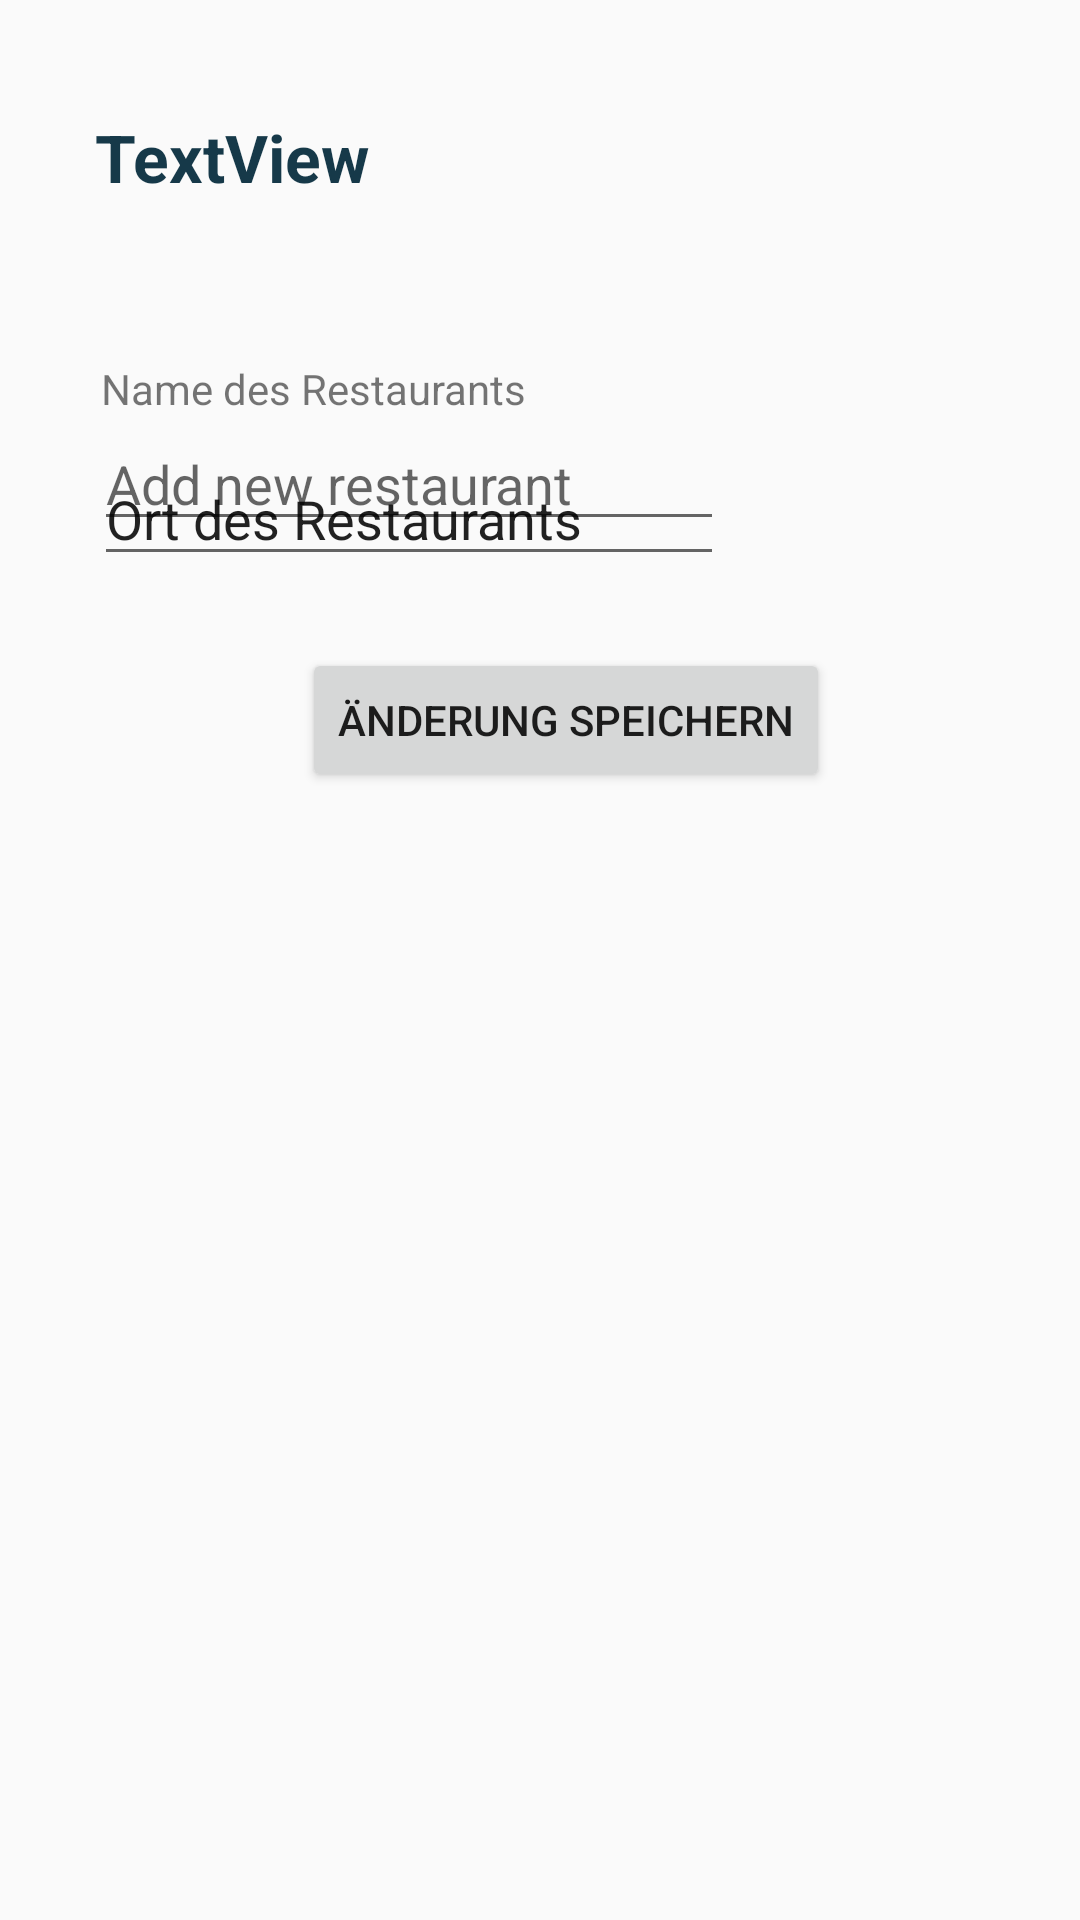

Write the Android layout XML for this screen, with the resource values it uses.
<!-- AndroidManifest.xml: application theme AppTheme -->
<!-- res/layout/activity_restaurant_detail.xml -->
<?xml version="1.0" encoding="utf-8"?>
<androidx.constraintlayout.widget.ConstraintLayout xmlns:android="http://schemas.android.com/apk/res/android"
    xmlns:app="http://schemas.android.com/apk/res-auto"
    xmlns:tools="http://schemas.android.com/tools"
    android:layout_width="match_parent"
    android:layout_height="match_parent"
    tools:context=".activity.RestaurantDetailsActivity">

    <EditText
        android:id="@+id/editTextTextRestaurantName"
        android:layout_width="wrap_content"
        android:layout_height="wrap_content"
        android:ems="10"
        android:hint="Add new restaurant"
        android:inputType="textPersonName"
        app:layout_constraintBottom_toTopOf="@+id/editTextTextPersonName"
        app:layout_constraintEnd_toEndOf="parent"
        app:layout_constraintHorizontal_bias="0.208"
        app:layout_constraintStart_toStartOf="parent"
        app:layout_constraintTop_toBottomOf="@+id/textView" />

    <TextView
        android:id="@+id/textView"
        android:layout_width="wrap_content"
        android:layout_height="wrap_content"
        android:layout_marginTop="120dp"
        android:text="Name des Restaurants"
        app:layout_constraintEnd_toEndOf="parent"
        app:layout_constraintHorizontal_bias="0.155"
        app:layout_constraintStart_toStartOf="parent"
        app:layout_constraintTop_toTopOf="parent" />

    <Button
        android:id="@+id/buttonSaveChanges"
        android:layout_width="wrap_content"
        android:layout_height="wrap_content"
        android:layout_marginBottom="376dp"
        android:text="Änderung speichern"
        app:layout_constraintBottom_toBottomOf="parent"
        app:layout_constraintEnd_toEndOf="parent"
        app:layout_constraintHorizontal_bias="0.547"
        app:layout_constraintStart_toStartOf="parent" />

    <TextView
        android:id="@+id/textViewTitle"
        android:layout_width="wrap_content"
        android:layout_height="wrap_content"
        android:layout_marginTop="48dp"
        android:layout_marginBottom="53dp"
        android:text="TextView"
        android:textColor="@color/colorPrimary"
        android:textSize="22dp"
        android:textStyle="bold"
        app:layout_constraintBottom_toTopOf="@+id/textView"
        app:layout_constraintEnd_toEndOf="parent"
        app:layout_constraintHorizontal_bias="0.118"
        app:layout_constraintStart_toStartOf="parent"
        app:layout_constraintTop_toTopOf="parent"
        app:layout_constraintVertical_bias="1.0" />

    <EditText
        android:id="@+id/editTextTextRestaurantOrt"
        android:layout_width="wrap_content"
        android:layout_height="wrap_content"
        android:layout_marginBottom="24dp"
        android:ems="10"
        android:inputType="textPersonName"
        android:text="Ort des Restaurants"
        app:layout_constraintBottom_toTopOf="@+id/buttonSaveChanges"
        app:layout_constraintEnd_toEndOf="parent"
        app:layout_constraintHorizontal_bias="0.208"
        app:layout_constraintStart_toStartOf="parent" />
</androidx.constraintlayout.widget.ConstraintLayout>
<!-- resources referenced by this layout -->
<resources>
  <color name="colorPrimary">#163949</color>
  <style name="AppTheme" parent="Theme.AppCompat.Light.DarkActionBar">
          
          <item name="colorPrimary">@color/colorPrimary</item>
          <item name="colorPrimaryDark">@color/colorGreen</item>
          <item name="colorAccent">@color/colorAccent</item>
          <item name="titleTextColor">@color/colorGreen</item>
      </style>
  <color name="colorGreen">#7fcc2a</color>
  <color name="colorAccent">#D81B60</color>
</resources>
